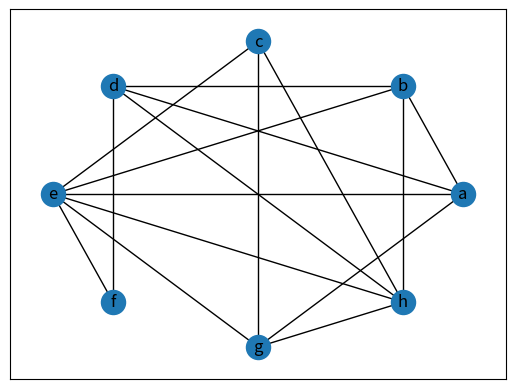

Write the Python code that produced this figure.
import itertools	
import pprint	
import random	

import networkx as nx	
import pandas as pd	
from matplotlib import pyplot as plt	


fraud = pd.DataFrame({	
    'individual': ['a', 'b', 'c', 'd', 'e', 'f', 'g', 'h'],	
    'fraudster': [1, 0, 0, 0, 1, 0, 0, 0]	
})	

# Generate Networkx Graph	
G = nx.Graph()	
G.add_nodes_from(fraud['individual'])	

# randomly determine vertices	
for (node1, node2) in itertools.combinations(fraud['individual'], 2):	
    if random.random() < 0.5:	
        G.add_edge(node1, node2)	

# Draw generated graph	
nx.draw_networkx(G, pos=nx.circular_layout(G), with_labels=True)	

# Compute Personalized Page Rank	# Compute Personalized Page Rank
personalization = fraud.set_index('individual')['fraudster'].to_dict()
ppr = nx.pagerank(G, alpha=0.85, personalization=personalization)
pprint.pprint(ppr)

plt.show()
